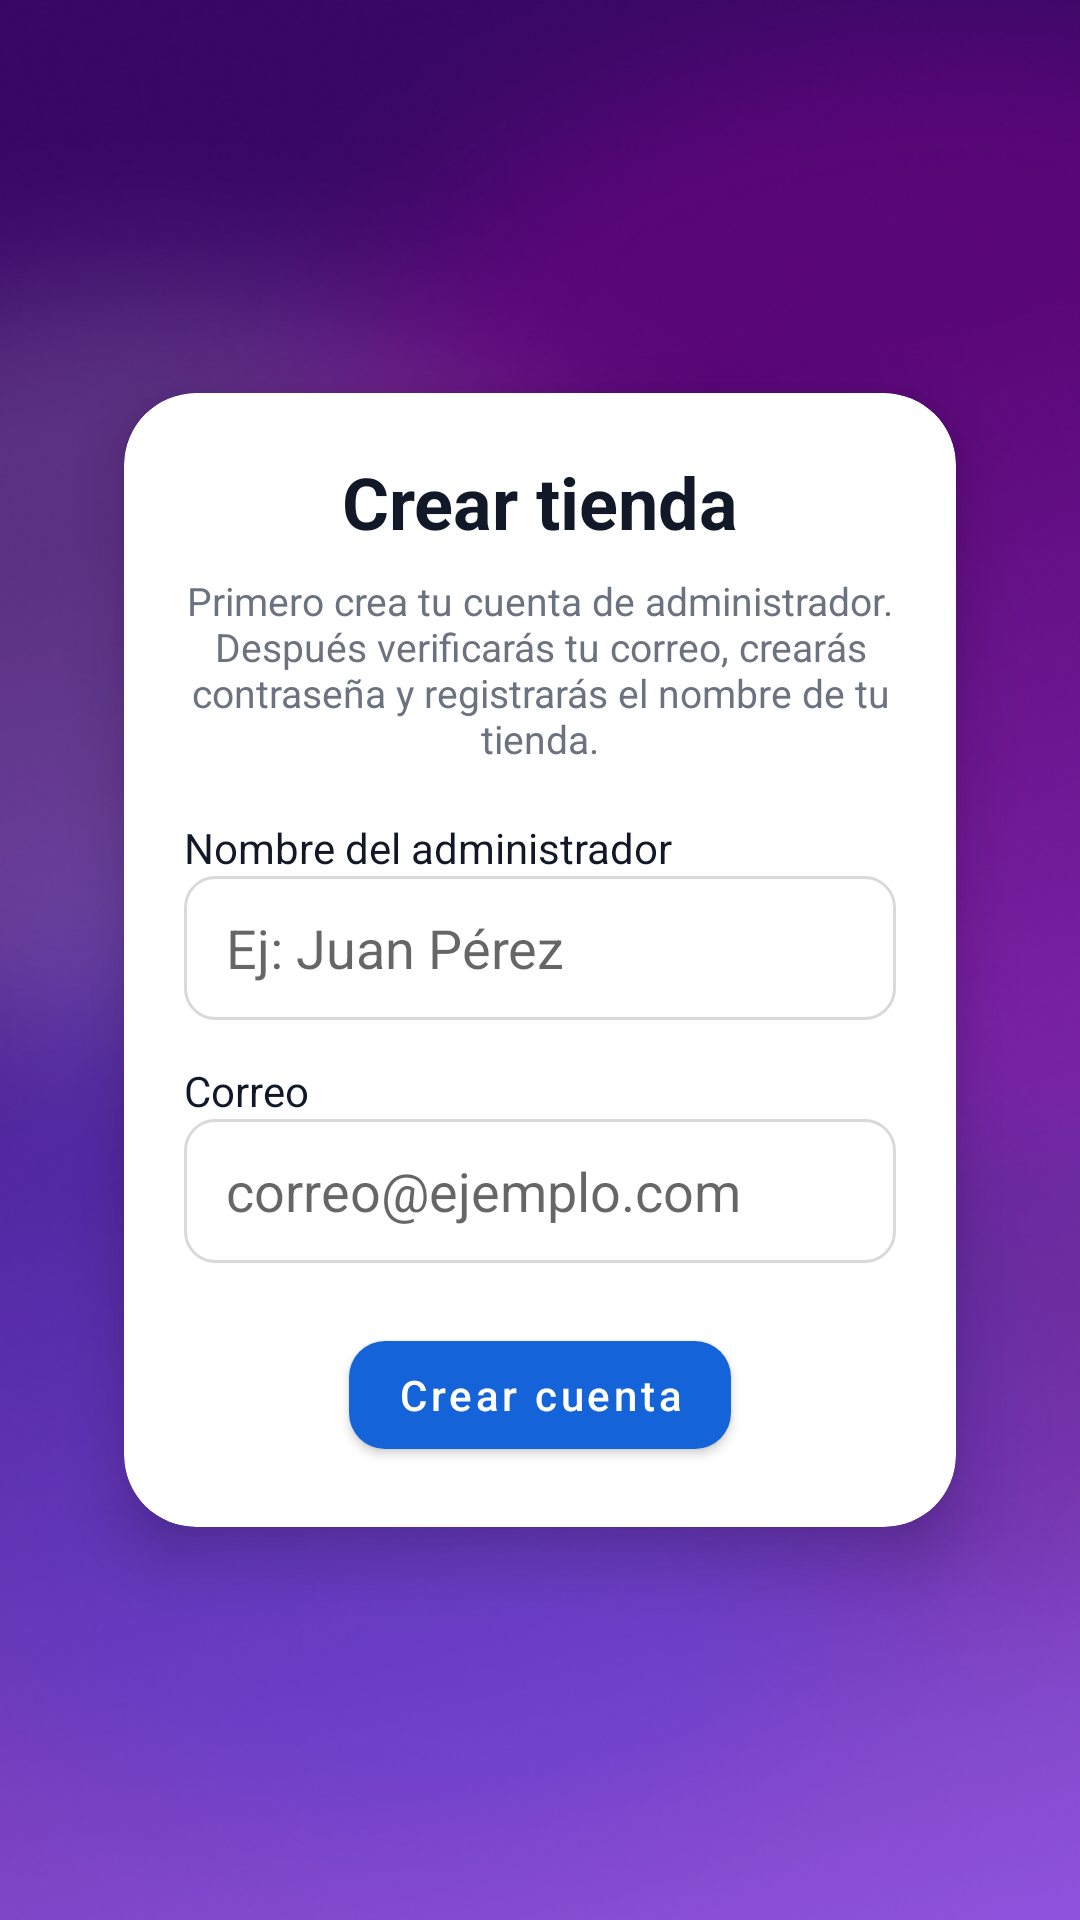

Write the Android layout XML for this screen, with the resource values it uses.
<!-- AndroidManifest.xml: application theme Theme.Calco -->
<!-- res/layout/activity_register_store_admin.xml -->
<?xml version="1.0" encoding="utf-8"?>
<androidx.constraintlayout.widget.ConstraintLayout
    xmlns:android="http://schemas.android.com/apk/res/android"
    xmlns:app="http://schemas.android.com/apk/res-auto"
    android:layout_width="match_parent"
    android:layout_height="match_parent"
    android:background="@drawable/splash_bg_2">

    <com.google.android.material.card.MaterialCardView
        android:layout_width="0dp"
        android:layout_height="wrap_content"
        android:layout_margin="22dp"
        app:cardCornerRadius="24dp"
        app:cardElevation="12dp"
        app:cardUseCompatPadding="true"
        app:layout_constraintTop_toTopOf="parent"
        app:layout_constraintBottom_toBottomOf="parent"
        app:layout_constraintStart_toStartOf="parent"
        app:layout_constraintEnd_toEndOf="parent">

        <androidx.constraintlayout.widget.ConstraintLayout
            android:layout_width="match_parent"
            android:layout_height="wrap_content"
            android:padding="20dp">

            <TextView
                android:id="@+id/tvTitle"
                android:layout_width="0dp"
                android:layout_height="wrap_content"
                android:text="Crear tienda"
                android:textStyle="bold"
                android:textSize="24sp"
                android:gravity="center"
                android:textColor="@color/textDark"
                app:layout_constraintTop_toTopOf="parent"
                app:layout_constraintStart_toStartOf="parent"
                app:layout_constraintEnd_toEndOf="parent"/>

            <TextView
                android:id="@+id/tvDesc"
                android:layout_width="0dp"
                android:layout_height="wrap_content"
                android:text="Primero crea tu cuenta de administrador. Después verificarás tu correo, crearás contraseña y registrarás el nombre de tu tienda."
                android:textSize="13sp"
                android:gravity="center"
                android:textColor="#6B7280"
                android:layout_marginTop="8dp"
                app:layout_constraintTop_toBottomOf="@id/tvTitle"
                app:layout_constraintStart_toStartOf="parent"
                app:layout_constraintEnd_toEndOf="parent"/>

            <TextView
                android:id="@+id/tvNameLabel"
                android:layout_width="wrap_content"
                android:layout_height="wrap_content"
                android:text="Nombre del administrador"
                android:textColor="@color/textDark"
                android:layout_marginTop="18dp"
                app:layout_constraintTop_toBottomOf="@id/tvDesc"
                app:layout_constraintStart_toStartOf="parent"/>

            <EditText
                android:id="@+id/etName"
                android:layout_width="0dp"
                android:layout_height="48dp"
                android:background="@drawable/bg_input_rounded"
                android:hint="Ej: Juan Pérez"
                android:inputType="textCapWords"
                app:layout_constraintTop_toBottomOf="@id/tvNameLabel"
                app:layout_constraintStart_toStartOf="parent"
                app:layout_constraintEnd_toEndOf="parent"/>

            <TextView
                android:id="@+id/tvEmailLabel"
                android:layout_width="wrap_content"
                android:layout_height="wrap_content"
                android:text="Correo"
                android:textColor="@color/textDark"
                android:layout_marginTop="14dp"
                app:layout_constraintTop_toBottomOf="@id/etName"
                app:layout_constraintStart_toStartOf="parent"/>

            <EditText
                android:id="@+id/etEmail"
                android:layout_width="0dp"
                android:layout_height="48dp"
                android:background="@drawable/bg_input_rounded"
                android:hint="correo@ejemplo.com"
                android:inputType="textEmailAddress"
                app:layout_constraintTop_toBottomOf="@id/tvEmailLabel"
                app:layout_constraintStart_toStartOf="parent"
                app:layout_constraintEnd_toEndOf="parent"/>

            <com.google.android.material.button.MaterialButton
                android:id="@+id/btnCreate"
                android:layout_width="wrap_content"
                android:layout_height="48dp"
                android:text="Crear cuenta"
                android:textAllCaps="false"
                android:textColor="@android:color/white"
                app:backgroundTint="@color/primary"
                app:cornerRadius="12dp"
                android:layout_marginTop="20dp"
                app:layout_constraintTop_toBottomOf="@id/etEmail"
                app:layout_constraintStart_toStartOf="parent"
                app:layout_constraintEnd_toEndOf="parent"/>

        </androidx.constraintlayout.widget.ConstraintLayout>

    </com.google.android.material.card.MaterialCardView>

</androidx.constraintlayout.widget.ConstraintLayout>
<!-- resources referenced by this layout -->
<resources>
  <color name="primary">#1463D9</color>
  <color name="textDark">#111827</color>
  <!-- drawable bg_input_rounded (drawable) -->
  <?xml version="1.0" encoding="utf-8"?>
  <shape xmlns:android="http://schemas.android.com/apk/res/android">
      <solid android:color="#FFFFFF"/>
      <stroke
          android:width="1dp"
          android:color="#D9D9D9"/>
      <corners android:radius="10dp"/>
      <padding
          android:left="14dp"
          android:top="10dp"
          android:right="14dp"
          android:bottom="10dp"/>
  </shape>
  <!-- drawable splash_bg_2: png bitmap (drawable, 341717 bytes) -->
  <style name="Theme.Calco" parent="Theme.MaterialComponents.DayNight.NoActionBar">
          <item name="colorPrimary">@color/primary</item>
          <item name="colorSecondary">@color/primary</item>
      </style>
</resources>
